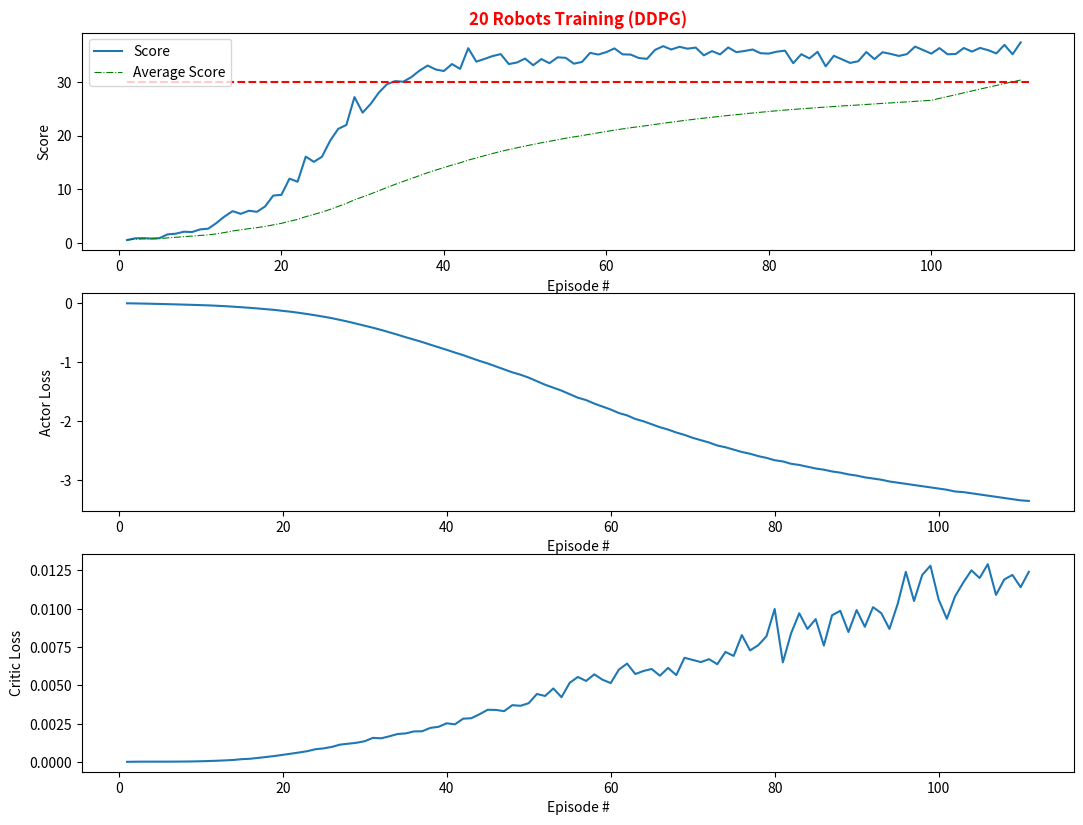

Reproduce this figure in Python.
# -*- encoding: utf-8 -*-
"""
@File           :   one_robot_plot.py
@Time           :   2020_01_29-20:54:11
@Author         :   zhenwang
@Description    :
  - Version 1.0.0: File created.
"""


scores = [0.54,0.86,0.90,0.82,0.90,1.60,1.72,2.09,2.03,2.52,2.66,3.70,4.92,5.92,5.42,5.99,5.80,6.80,8.82,8.95,11.97,11.39,16.07,15.10,16.05,19.02,21.24,21.96,27.15,24.26,25.89,27.99,29.55,30.12,30.01,30.87,32.07,33.02,32.29,32.00,33.30,32.40,36.25,33.75,34.25,34.79,35.15,33.30,33.59,34.32,33.08,34.23,33.46,34.55,34.46,33.37,33.69,35.38,35.07,35.52,36.21,35.11,35.06,34.42,34.27,35.94,36.63,36.01,36.51,36.16,36.37,34.92,35.71,35.10,36.39,35.51,35.73,36.01,35.31,35.25,35.61,35.79,33.46,35.13,34.35,35.57,32.88,34.84,34.18,33.51,33.82,35.54,34.22,35.50,35.19,34.81,35.15,36.55,35.90,35.24,36.27,35.12,35.17,36.29,35.62,36.30,35.88,35.28,36.87,35.12,37.33,]
avg_scores = [0.54,0.70,0.76,0.78,0.80,0.94,1.05,1.18,1.27,1.40,1.51,1.69,1.94,2.23,2.44,2.66,2.85,3.07,3.37,3.65,4.04,4.38,4.89,5.31,5.74,6.25,6.81,7.35,8.03,8.57,9.13,9.72,10.32,10.90,11.45,11.99,12.53,13.07,13.56,14.02,14.50,14.92,15.42,15.83,16.24,16.65,17.04,17.38,17.71,18.04,18.34,18.64,18.92,19.21,19.49,19.74,19.98,20.25,20.50,20.75,21.00,21.23,21.45,21.65,21.85,22.06,22.28,22.48,22.68,22.87,23.06,23.23,23.40,23.56,23.73,23.88,24.04,24.19,24.33,24.47,24.61,24.74,24.85,24.97,25.08,25.20,25.29,25.40,25.50,25.59,25.68,25.78,25.88,25.98,26.07,26.17,26.26,26.36,26.46,26.55,26.91,27.25,27.59,27.95,28.29,28.64,28.98,29.31,29.66,29.99,30.33,]
actor_losses = [-9.74e-03,-1.20e-02,-1.45e-02,-1.76e-02,-2.08e-02,-2.47e-02,-2.84e-02,-3.23e-02,-3.63e-02,-4.08e-02,-4.54e-02,-5.14e-02,-5.90e-02,-6.73e-02,-7.68e-02,-8.68e-02,-9.79e-02,-1.10e-01,-1.22e-01,-1.38e-01,-1.53e-01,-1.72e-01,-1.92e-01,-2.14e-01,-2.37e-01,-2.62e-01,-2.92e-01,-3.22e-01,-3.56e-01,-3.90e-01,-4.24e-01,-4.61e-01,-5.01e-01,-5.42e-01,-5.85e-01,-6.25e-01,-6.66e-01,-7.11e-01,-7.55e-01,-7.99e-01,-8.45e-01,-8.88e-01,-9.38e-01,-9.86e-01,-1.03e+00,-1.08e+00,-1.13e+00,-1.18e+00,-1.22e+00,-1.27e+00,-1.33e+00,-1.39e+00,-1.44e+00,-1.49e+00,-1.55e+00,-1.61e+00,-1.65e+00,-1.71e+00,-1.76e+00,-1.81e+00,-1.87e+00,-1.91e+00,-1.97e+00,-2.01e+00,-2.06e+00,-2.11e+00,-2.15e+00,-2.20e+00,-2.24e+00,-2.29e+00,-2.33e+00,-2.37e+00,-2.42e+00,-2.45e+00,-2.49e+00,-2.53e+00,-2.56e+00,-2.60e+00,-2.63e+00,-2.67e+00,-2.69e+00,-2.73e+00,-2.75e+00,-2.78e+00,-2.81e+00,-2.83e+00,-2.86e+00,-2.88e+00,-2.91e+00,-2.93e+00,-2.96e+00,-2.98e+00,-3.00e+00,-3.03e+00,-3.05e+00,-3.07e+00,-3.09e+00,-3.11e+00,-3.13e+00,-3.15e+00,-3.17e+00,-3.20e+00,-3.21e+00,-3.23e+00,-3.25e+00,-3.27e+00,-3.29e+00,-3.31e+00,-3.33e+00,-3.35e+00,-3.36e+00,]
critic_losses = [1.68e-05,2.52e-05,2.93e-05,2.94e-05,2.85e-05,2.98e-05,3.26e-05,3.62e-05,4.34e-05,5.43e-05,7.03e-05,8.89e-05,1.12e-04,1.41e-04,1.91e-04,2.18e-04,2.74e-04,3.35e-04,3.97e-04,4.73e-04,5.49e-04,6.27e-04,7.13e-04,8.40e-04,8.95e-04,9.92e-04,1.14e-03,1.20e-03,1.26e-03,1.36e-03,1.58e-03,1.55e-03,1.68e-03,1.83e-03,1.87e-03,2.00e-03,2.01e-03,2.23e-03,2.30e-03,2.53e-03,2.46e-03,2.83e-03,2.86e-03,3.12e-03,3.41e-03,3.40e-03,3.32e-03,3.71e-03,3.67e-03,3.84e-03,4.44e-03,4.31e-03,4.80e-03,4.23e-03,5.17e-03,5.55e-03,5.29e-03,5.72e-03,5.37e-03,5.15e-03,6.03e-03,6.42e-03,5.74e-03,5.94e-03,6.07e-03,5.63e-03,6.14e-03,5.67e-03,6.80e-03,6.66e-03,6.52e-03,6.71e-03,6.38e-03,7.18e-03,6.92e-03,8.28e-03,7.28e-03,7.62e-03,8.20e-03,9.98e-03,6.50e-03,8.39e-03,9.70e-03,8.68e-03,9.32e-03,7.60e-03,9.57e-03,9.86e-03,8.48e-03,9.91e-03,8.82e-03,1.01e-02,9.71e-03,8.68e-03,1.03e-02,1.24e-02,1.05e-02,1.22e-02,1.28e-02,1.06e-02,9.34e-03,1.08e-02,1.17e-02,1.25e-02,1.20e-02,1.29e-02,1.09e-02,1.19e-02,1.22e-02,1.14e-02,1.24e-02,]

import matplotlib.pyplot as plt
import numpy as np


fig = plt.figure(figsize=(12.8, 9.6))
plt.title("20 Robots Training (DDPG)", color='red', fontsize='large', fontweight='bold')
plt.xlim(0, len(scores)+2)
plt.axis('off')

ax1 = fig.add_subplot(311)
ax1.plot(np.arange(1, len(scores) + 1), scores, label='Score')
ax1.plot(np.arange(1, len(avg_scores) + 1), avg_scores, 'g-.', label='Average Score', linewidth=0.8)
ax1.hlines(30, 1, len(scores)+1, colors='r', linestyles='dashed')
ax1.set_ylabel('Score')
ax1.set_xlabel('Episode #')
ax1.legend()

ax2 = fig.add_subplot(312)
ax2.plot(np.arange(1, len(actor_losses) + 1), actor_losses)
ax2.set_ylabel('Actor Loss')
ax2.set_xlabel('Episode #')

ax3 = fig.add_subplot(313)
ax3.plot(np.arange(1, len(critic_losses) + 1), critic_losses)
ax3.set_ylabel('Critic Loss')
ax3.set_xlabel('Episode #')

plt.savefig('Continuous_Control_DDPG_20_robots.png')
plt.show()
